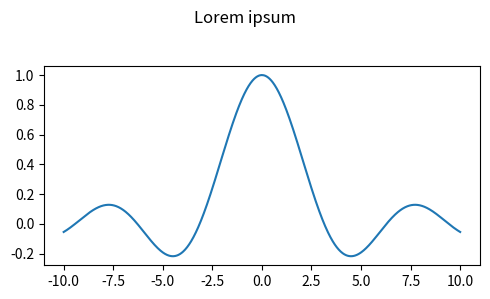

Write Python code to recreate this figure.
import matplotlib.pyplot as plt
import numpy as np


x = np.linspace(-10, 10, num=1000)
y = np.sin(x) / (x + 1e-6)

fig = plt.figure(figsize=(5, 3), tight_layout={"rect": (0, 0, 1, 0.95)}, dpi=72)

ax = fig.add_subplot(1, 1, 1)
ax.plot(x, y)

fig.suptitle("Lorem ipsum")
fig.savefig("ipsum.pdf")
